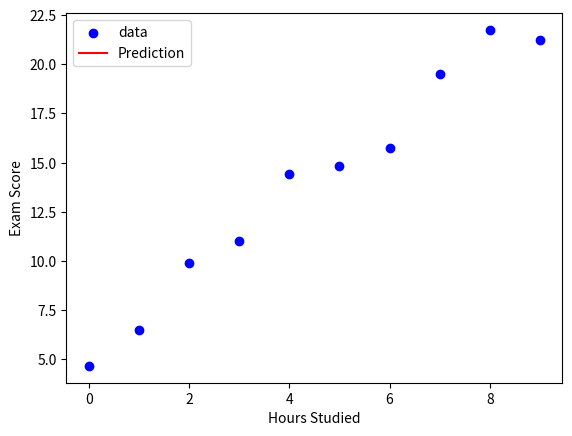

Recreate this plot in Python.
# Simple linear reggression
import numpy as np
import matplotlib.pyplot as plt

# Generate dataset
X = np.arange(0, 10, 1)

y = 2 * X + 5 + np.random.randn(len(X))

X = np.array(X)
y = np.array(y)

w = 0.0
b = 0.0
learning_rate = 0.1
epochs = 1000

for i in range(epochs):
    y_pred = w * X + b
    dw = (-2 / len(X) * np.sum(X * (y - y_pred)))
    db = (-2 / len(X) * np.sum(y - y_pred))

    w -= learning_rate * dw
    b -= learning_rate * db

# Make prediction
X_plot = np.linspace(0, 10, 100)
y_plot = w * X_plot + b

plt.scatter(X, y, color='blue', label='data')
plt.plot(X_plot, y_plot, color='red', label='Prediction')
plt.xlabel('Hours Studied')
plt.ylabel('Exam Score')
plt.legend()
plt.show()

hours = 7
predicted_score = w * hours + b
print(f"Predicted score for {hours} hours: {predicted_score:.2f}")
